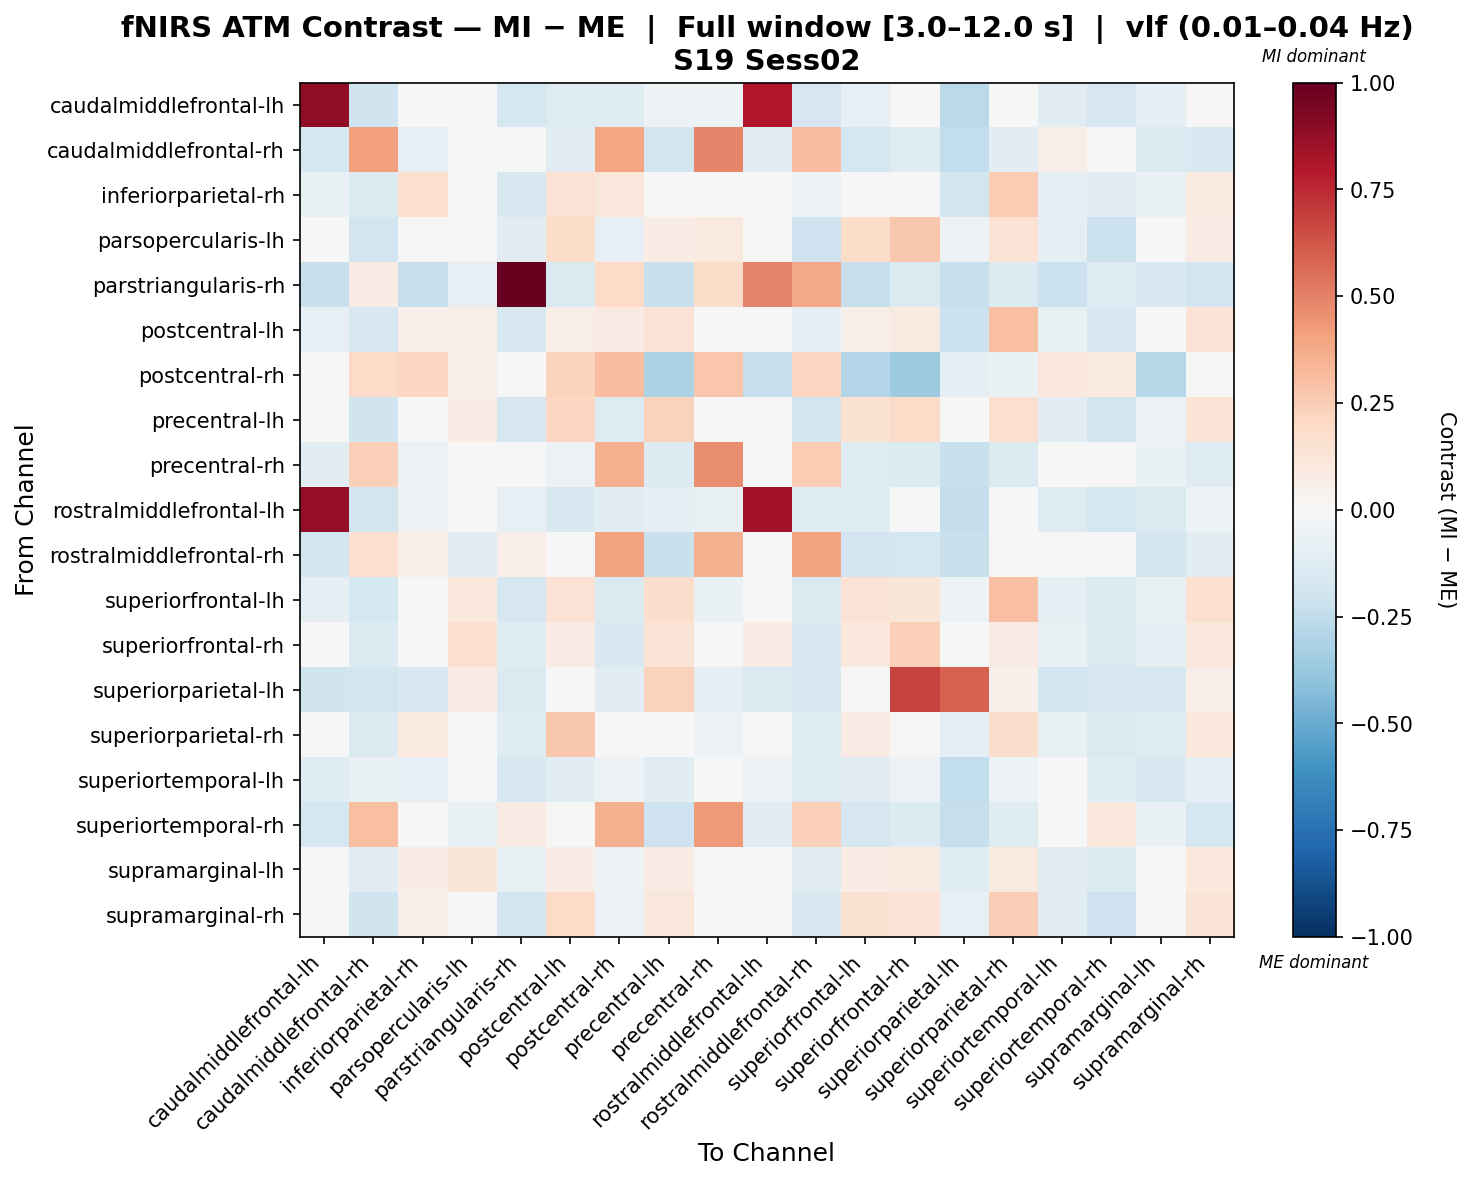

Values plotted in this chart, from the file beside it:
, caudalmiddlefrontal-lh, caudalmiddlefrontal-rh, inferiorparietal-rh, parsopercularis-lh, parstriangularis-rh, postcentral-lh, postcentral-rh, precentral-lh, precentral-rh, rostralmiddlefrontal-lh, rostralmiddlefrontal-rh, superiorfrontal-lh, superiorfrontal-rh, superiorparietal-lh, superiorparietal-rh, superiortemporal-lh, superiortemporal-rh, supramarginal-lh, supramarginal-rh
caudalmiddlefrontal-lh, 0.8878, -0.1991, -0.03904, -0.03326, -0.1743, -0.1277, -0.124, -0.05395, -0.0505, 0.7978, -0.1657, -0.08396, 0.004289, -0.2663, 0.03264, -0.1134, -0.1714, -0.08644, -0.03352
caudalmiddlefrontal-rh, -0.177, 0.4119, -0.08425, -0.04922, 0.008328, -0.1078, 0.3942, -0.1843, 0.4902, -0.1059, 0.3078, -0.1726, -0.1182, -0.2478, -0.1088, 0.05841, -0.01101, -0.1479, -0.156
inferiorparietal-rh, -0.07324, -0.1399, 0.1582, 0.04949, -0.1593, 0.1445, 0.1153, -0.002942, 0.005348, -0.0007389, -0.05229, 0.03355, 0.02314, -0.1798, 0.2531, -0.08824, -0.1155, -0.06599, 0.09535
parsopercularis-lh, -0.03664, -0.1906, -0.01044, -0.02201, -0.1056, 0.1804, -0.08501, 0.07066, 0.1004, 0.01826, -0.2037, 0.1804, 0.2713, -0.05324, 0.1411, -0.09153, -0.2154, -0.03071, 0.08239
parstriangularis-rh, -0.2242, 0.07751, -0.2301, -0.0825, 1.0, -0.1449, 0.2013, -0.2198, 0.1806, 0.4957, 0.3795, -0.2301, -0.1476, -0.2301, -0.1373, -0.2183, -0.1302, -0.1508, -0.1888
postcentral-lh, -0.08519, -0.1587, 0.05233, 0.06976, -0.1595, 0.05983, 0.0852, 0.1423, -0.02082, 0.002367, -0.1003, 0.06182, 0.09239, -0.211, 0.3033, -0.07187, -0.1619, -0.04724, 0.1473
postcentral-rh, -0.03355, 0.1946, 0.2054, 0.05058, -0.009123, 0.2259, 0.3059, -0.3137, 0.2778, -0.2305, 0.2163, -0.2951, -0.362, -0.09055, -0.06565, 0.1166, 0.09679, -0.2853, -0.004493
precentral-lh, -0.03161, -0.2001, -0.01382, 0.07357, -0.1685, 0.2077, -0.1292, 0.2271, -0.04706, 0.0008795, -0.1802, 0.1537, 0.1894, -0.02329, 0.1618, -0.112, -0.1851, -0.05948, 0.1363
precentral-rh, -0.1162, 0.2366, -0.05726, -0.04651, -0.03192, -0.05758, 0.3547, -0.139, 0.4657, -0.03637, 0.2572, -0.1219, -0.1333, -0.2207, -0.139, 0.02572, -0.04966, -0.06328, -0.1276
rostralmiddlefrontal-lh, 0.8771, -0.1863, -0.05245, -0.02257, -0.08249, -0.1586, -0.1062, -0.09377, -0.07047, 0.8428, -0.1231, -0.118, 0.04804, -0.2389, -0.01604, -0.1295, -0.1733, -0.1447, -0.05172
rostralmiddlefrontal-rh, -0.1944, 0.1642, 0.06304, -0.1139, 0.06326, -0.02244, 0.4031, -0.2241, 0.3578, 0.02208, 0.4041, -0.1902, -0.1777, -0.2198, -0.03945, -0.02015, 0.02192, -0.1947, -0.1027
superiorfrontal-lh, -0.09505, -0.1734, 0.03354, 0.1026, -0.1641, 0.1443, -0.1413, 0.1759, -0.0666, -0.02291, -0.1438, 0.1438, 0.1199, -0.05202, 0.2983, -0.1009, -0.1467, -0.07443, 0.1628
superiorfrontal-rh, -0.01482, -0.1394, -0.01458, 0.1624, -0.1207, 0.08129, -0.1603, 0.1288, -0.04963, 0.07077, -0.1584, 0.1092, 0.2358, -0.01246, 0.08267, -0.07592, -0.1413, -0.09443, 0.111
superiorparietal-lh, -0.2024, -0.1855, -0.1489, 0.07314, -0.1407, -0.03208, -0.1098, 0.2285, -0.09188, -0.1329, -0.1519, 0.03302, 0.6782, 0.5912, 0.05278, -0.1951, -0.1575, -0.1665, 0.05832
superiorparietal-rh, 0.003431, -0.1399, 0.0984, 0.03976, -0.12, 0.2706, 0.04634, 0.04231, -0.05527, 0.01313, -0.1194, 0.0832, -0.01928, -0.08741, 0.1757, -0.07246, -0.1419, -0.1205, 0.1033
superiortemporal-lh, -0.1247, -0.07032, -0.08211, -0.04403, -0.1709, -0.1129, -0.0565, -0.1066, 0.0473, -0.05522, -0.1327, -0.116, -0.06209, -0.2455, -0.05326, -0.03163, -0.1188, -0.1507, -0.09742
superiortemporal-rh, -0.1767, 0.2971, -0.04252, -0.07331, 0.07929, -0.02063, 0.3516, -0.2051, 0.4281, -0.1059, 0.2367, -0.1673, -0.1336, -0.2282, -0.1228, 0.01323, 0.115, -0.06782, -0.1771
supramarginal-lh, -0.03526, -0.1087, 0.07569, 0.1174, -0.07609, 0.07468, -0.05226, 0.08386, 0.04357, 0.004051, -0.1045, 0.07041, 0.08938, -0.119, 0.08938, -0.1139, -0.1346, -0.01017, 0.1059
supramarginal-rh, -0.02859, -0.1998, 0.05446, 0.0301, -0.1807, 0.1888, -0.05654, 0.1104, -0.04238, 0.03428, -0.1576, 0.1497, 0.1367, -0.08583, 0.2432, -0.1092, -0.2043, -0.01192, 0.1291
